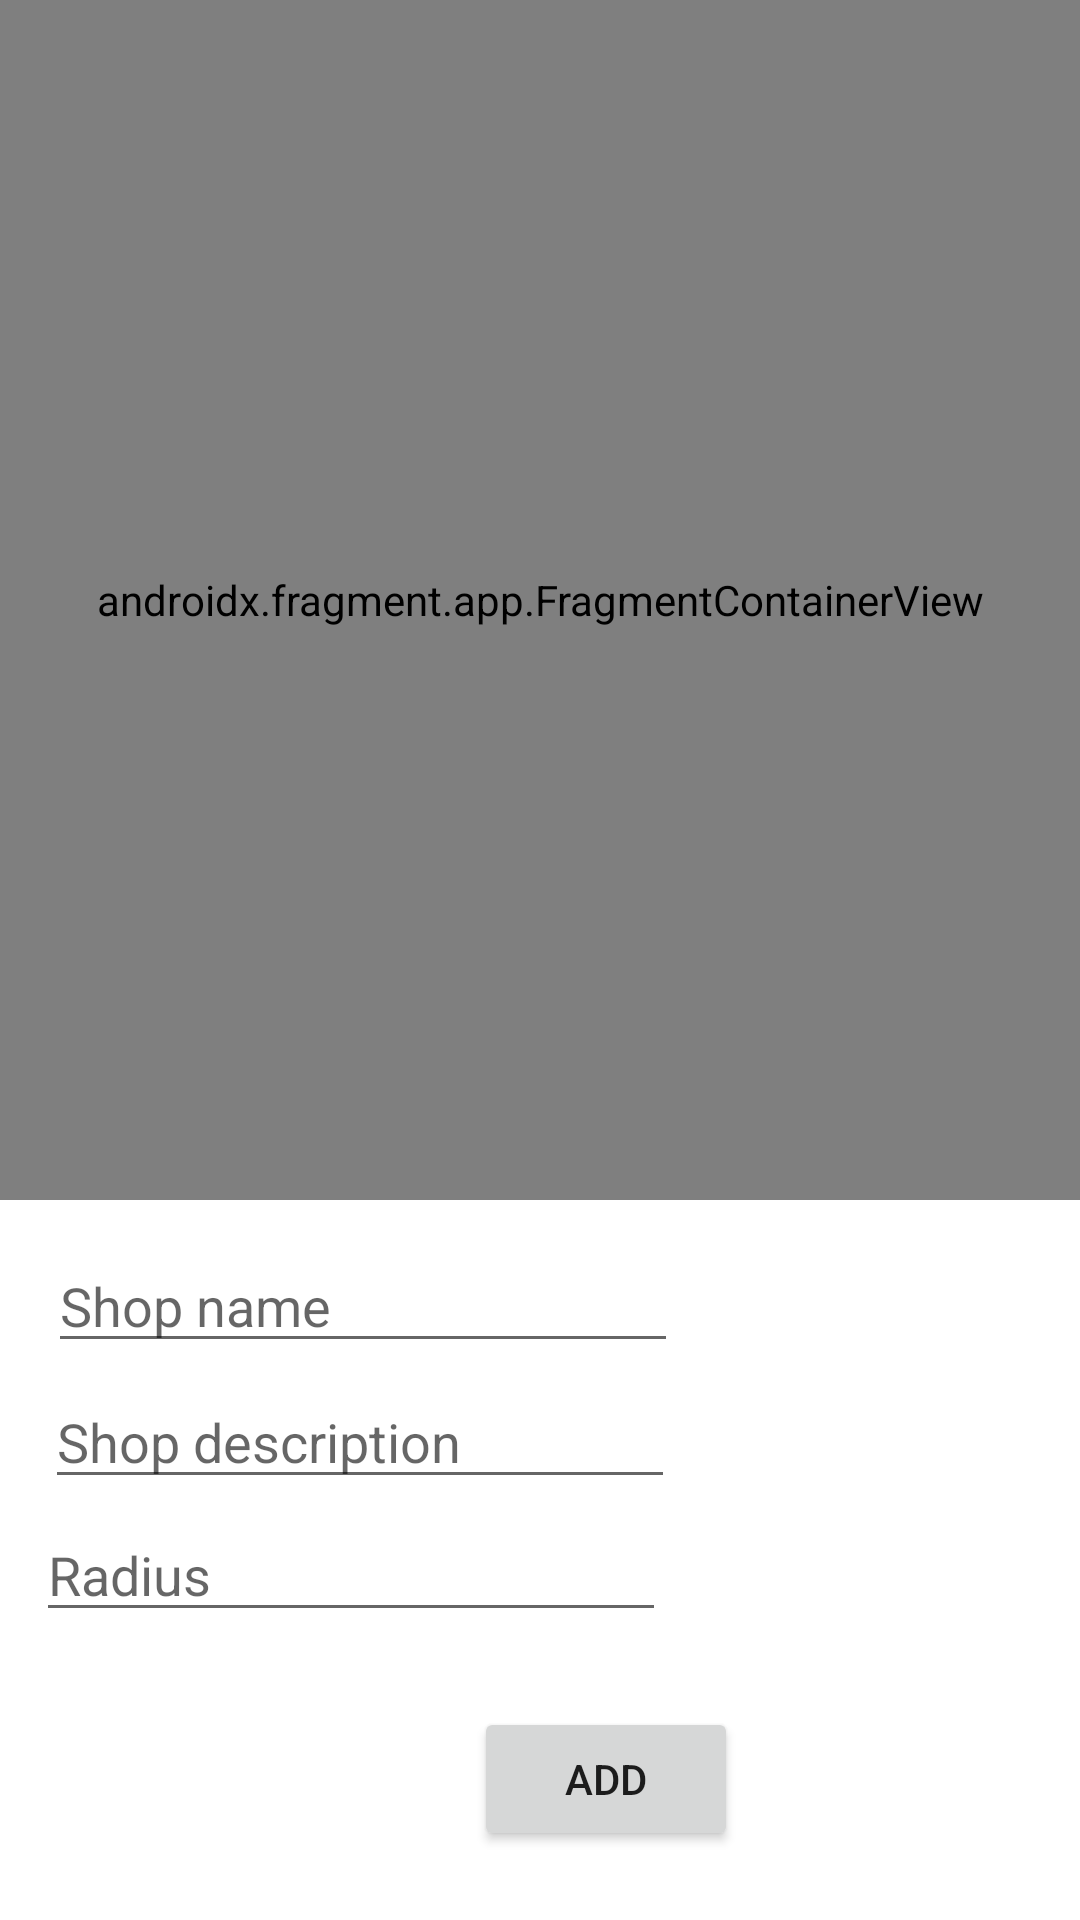

The Android layout XML behind this screen, and the referenced resources:
<!-- AndroidManifest.xml: application theme Theme.SimpleCRUD -->
<!-- res/layout/activity_maps.xml -->
<?xml version="1.0" encoding="utf-8"?>
<ScrollView
    xmlns:android="http://schemas.android.com/apk/res/android"
    xmlns:app="http://schemas.android.com/apk/res-auto"
    xmlns:tools="http://schemas.android.com/tools"
    android:layout_width="match_parent"
    android:layout_height="match_parent">


    <androidx.constraintlayout.widget.ConstraintLayout
        android:layout_width="match_parent"
        android:layout_height="wrap_content">

        <androidx.fragment.app.FragmentContainerView
            android:id="@+id/map"
            android:name="com.google.android.gms.maps.SupportMapFragment"
            android:layout_width="match_parent"
            android:layout_height="400dp"
            app:layout_constraintStart_toStartOf="parent"
            app:layout_constraintTop_toTopOf="parent"
            tools:context=".MapsActivity" />

        <EditText
            android:id="@+id/et_shopName"
            android:layout_width="wrap_content"
            android:layout_height="wrap_content"
            android:layout_marginStart="16dp"
            android:layout_marginTop="9dp"
            android:autofillHints=""
            android:ems="10"
            android:hint="@string/shop_name"
            android:inputType="text"
            app:layout_constraintStart_toStartOf="parent"
            app:layout_constraintTop_toBottomOf="@+id/rv_maps" />

        <Button
            android:id="@+id/bt_place"
            android:layout_width="wrap_content"
            android:layout_height="wrap_content"
            android:layout_marginStart="158dp"
            android:layout_marginTop="25dp"
            android:text="@string/add"
            app:layout_constraintStart_toStartOf="parent"
            app:layout_constraintTop_toBottomOf="@+id/et_geoRadius" />

        <androidx.recyclerview.widget.RecyclerView
            android:id="@+id/rv_maps"
            android:layout_width="match_parent"
            android:layout_height="match_parent"
            android:layout_marginTop="4dp"
            app:layout_constraintStart_toStartOf="parent"
            app:layout_constraintTop_toBottomOf="@+id/map" />

        <EditText
            android:id="@+id/et_shopDesc"
            android:layout_width="wrap_content"
            android:layout_height="wrap_content"
            android:layout_marginStart="15dp"
            android:layout_marginTop="4dp"
            android:autofillHints=""
            android:ems="10"
            android:hint="@string/shop_description"
            android:inputType="text"
            app:layout_constraintStart_toStartOf="parent"
            app:layout_constraintTop_toBottomOf="@+id/et_shopName" />

        <EditText
            android:id="@+id/et_geoRadius"
            android:layout_width="wrap_content"
            android:layout_height="wrap_content"
            android:layout_marginStart="12dp"
            android:layout_marginTop="3dp"
            android:autofillHints=""
            android:ems="10"
            android:hint="@string/radius"
            android:inputType="number|numberDecimal"
            app:layout_constraintStart_toStartOf="parent"
            app:layout_constraintTop_toBottomOf="@+id/et_shopDesc" />

    </androidx.constraintlayout.widget.ConstraintLayout>

</ScrollView>
<!-- resources referenced by this layout -->
<resources>
  <string name="add">Add</string>
  <string name="radius">Radius</string>
  <string name="shop_description">Shop description</string>
  <string name="shop_name">Shop name</string>
  <style name="Theme.SimpleCRUD" parent="Theme.MaterialComponents.DayNight.DarkActionBar">
          
          <item name="colorPrimary">@color/purple_500</item>
          <item name="colorPrimaryVariant">@color/purple_700</item>
          <item name="colorOnPrimary">@color/white</item>
          
          <item name="colorSecondary">@color/teal_200</item>
          <item name="colorSecondaryVariant">@color/teal_700</item>
          <item name="colorOnSecondary">@color/black</item>
          
          <item name="android:statusBarColor" tools:targetApi="l">?attr/colorPrimaryVariant</item>
          
      </style>
  <color name="purple_500">#FF6200EE</color>
  <color name="purple_700">#FF3700B3</color>
  <color name="white">#FFFFFFFF</color>
  <color name="teal_200">#FF03DAC5</color>
  <color name="teal_700">#FF018786</color>
  <color name="black">#FF000000</color>
</resources>
